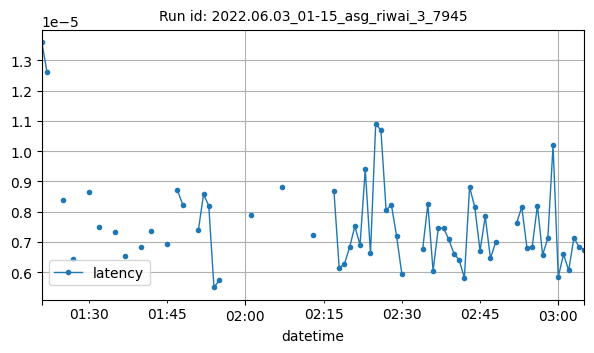

Source data for this figure (header and first rows):
datetime, latency
2022-06-03T01:21:00Z, 1.358985900878906e-05
2022-06-03T01:22:00Z, 1.2604395548502604e-05
2022-06-03T01:25:00Z, 8.374452590942383e-06
2022-06-03T01:27:00Z, 6.4373016357421875e-06
2022-06-03T01:30:00Z, 8.662541707356773e-06
2022-06-03T01:32:00Z, 7.4788143760279605e-06
2022-06-03T01:35:00Z, 7.319450378417969e-06
2022-06-03T01:37:00Z, 6.528127761114211e-06
2022-06-03T01:40:00Z, 6.816603920676491e-06
2022-06-03T01:42:00Z, 7.349511851435122e-06
2022-06-03T01:45:00Z, 6.9141387939453125e-06
2022-06-03T01:47:00Z, 8.702278137207033e-06
2022-06-03T01:48:00Z, 8.23461092435397e-06
2022-06-03T01:51:00Z, 7.381439208984376e-06
2022-06-03T01:52:00Z, 8.573532104492186e-06
2022-06-03T01:53:00Z, 8.192062377929687e-06
2022-06-03T01:54:00Z, 5.4931640625e-06
2022-06-03T01:55:00Z, 5.731582641601562e-06
2022-06-03T02:01:00Z, 7.886886596679687e-06
2022-06-03T02:07:00Z, 8.802413940429688e-06
2022-06-03T02:13:00Z, 7.23838806152344e-06
2022-06-03T02:17:00Z, 8.668899536132814e-06
2022-06-03T02:18:00Z, 6.14166259765625e-06
2022-06-03T02:19:00Z, 6.265640258789063e-06
2022-06-03T02:20:00Z, 6.818771362304688e-06
2022-06-03T02:21:00Z, 7.51340711438978e-06
2022-06-03T02:22:00Z, 6.904602050781248e-06
2022-06-03T02:23:00Z, 9.403228759765624e-06
2022-06-03T02:24:00Z, 6.618499755859375e-06
2022-06-03T02:25:00Z, 1.0900497436523437e-05
2022-06-03T02:26:00Z, 1.0690689086914063e-05
2022-06-03T02:27:00Z, 8.039474487304687e-06
2022-06-03T02:28:00Z, 8.230209350585935e-06
2022-06-03T02:29:00Z, 7.200241088867187e-06
2022-06-03T02:30:00Z, 5.950927734375e-06
2022-06-03T02:34:00Z, 6.7490797776442305e-06
2022-06-03T02:35:00Z, 8.245309193929037e-06
2022-06-03T02:36:00Z, 6.046295166015625e-06
2022-06-03T02:37:00Z, 7.448196411132812e-06
2022-06-03T02:38:00Z, 7.459991856625206e-06
2022-06-03T02:39:00Z, 7.085800170898436e-06
2022-06-03T02:40:00Z, 6.608963012695312e-06
2022-06-03T02:41:00Z, 6.40869140625e-06
2022-06-03T02:42:00Z, 5.807876586914062e-06
2022-06-03T02:43:00Z, 8.81195068359375e-06
2022-06-03T02:44:00Z, 8.144378662109376e-06
2022-06-03T02:45:00Z, 6.704330444335938e-06
2022-06-03T02:46:00Z, 7.839202880859376e-06
2022-06-03T02:47:00Z, 6.456375122070312e-06
2022-06-03T02:48:00Z, 6.990432739257814e-06
2022-06-03T02:52:00Z, 7.610321044921877e-06
2022-06-03T02:53:00Z, 8.153915405273438e-06
2022-06-03T02:54:00Z, 6.799697875976562e-06
2022-06-03T02:55:00Z, 6.82830810546875e-06
2022-06-03T02:56:00Z, 8.200344286466899e-06
2022-06-03T02:57:00Z, 6.570816040039064e-06
2022-06-03T02:58:00Z, 7.123947143554687e-06
2022-06-03T02:59:00Z, 1.018524169921875e-05
2022-06-03T03:00:00Z, 5.83648681640625e-06
2022-06-03T03:01:00Z, 6.589889526367188e-06
... 4 more rows
